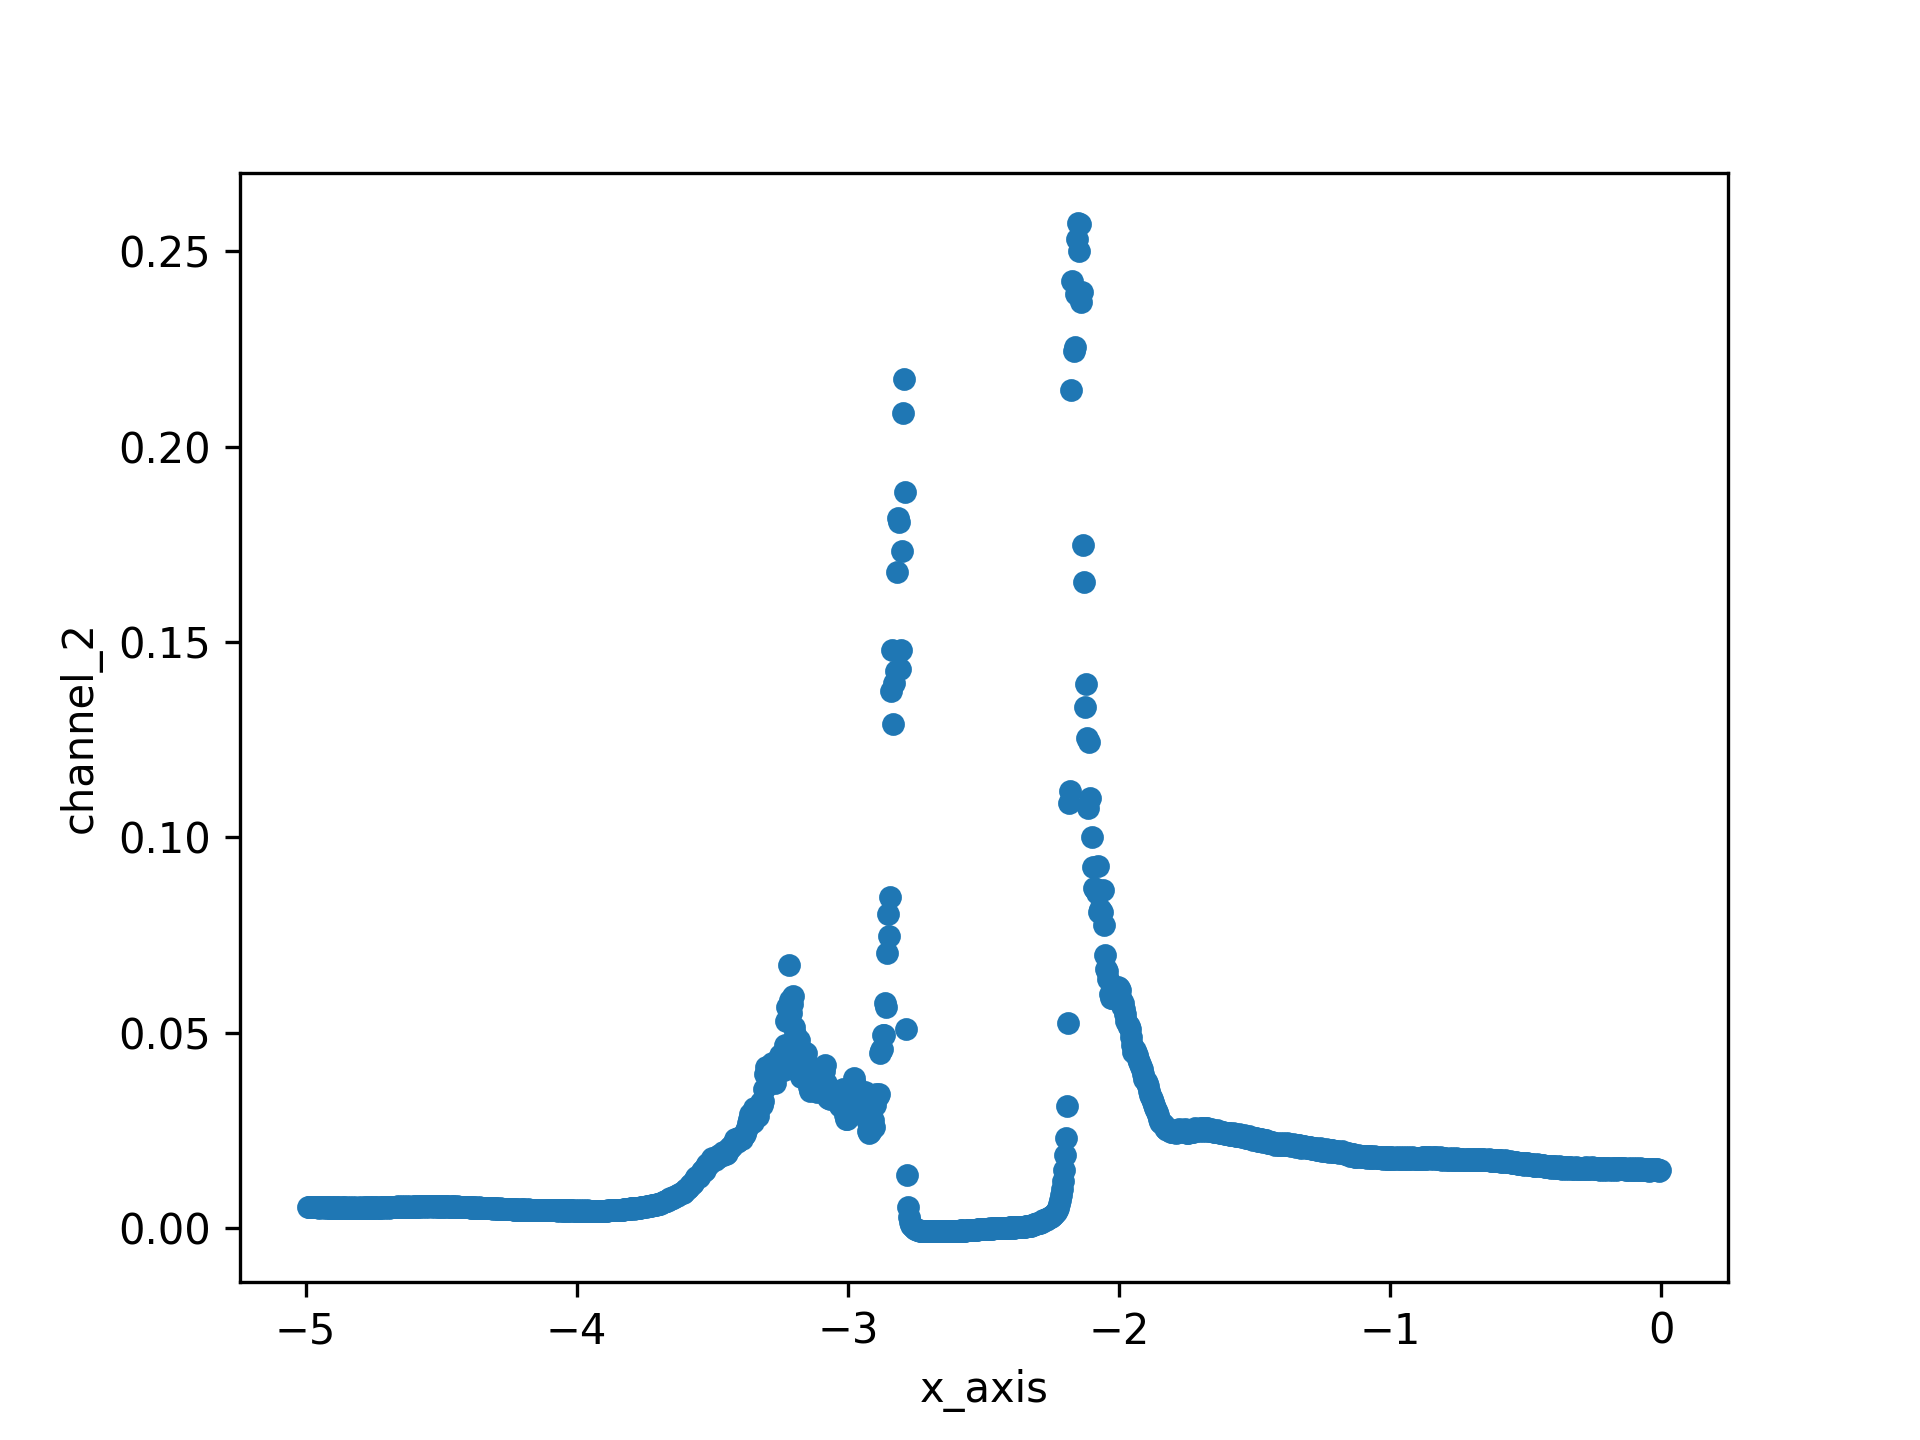

The data file committed next to this chart (first rows):
x_axis, channel_2, 4
-4.992, 0.005393, +4.646435E+00
-4.988, 0.005393, +4.646435E+00
-4.984, 0.005519, +4.646435E+00
-4.98, 0.005519, +4.646435E+00
-4.977, 0.005519, +4.646435E+00
-4.973, 0.005393, +4.646435E+00
-4.969, 0.005393, +4.646435E+00
-4.965, 0.005519, +4.646435E+00
-4.961, 0.005519, +4.646435E+00
-4.957, 0.005519, +4.646435E+00
-4.953, 0.005393, +4.646435E+00
-4.949, 0.005268, +4.646435E+00
-4.945, 0.005393, +4.646435E+00
-4.941, 0.005519, +4.646435E+00
-4.938, 0.005393, +4.646435E+00
-4.934, 0.005393, +4.646435E+00
-4.93, 0.005268, +4.646435E+00
-4.926, 0.005393, +4.646435E+00
-4.922, 0.005393, +4.646435E+00
-4.918, 0.005393, +4.646435E+00
-4.914, 0.005268, +4.646435E+00
-4.91, 0.005268, +4.646435E+00
-4.906, 0.005268, +4.646435E+00
-4.902, 0.005393, +4.646435E+00
-4.898, 0.005393, +4.646435E+00
-4.895, 0.005268, +4.646435E+00
-4.891, 0.005142, +4.646435E+00
-4.887, 0.005268, +4.646435E+00
-4.883, 0.005393, +4.646435E+00
-4.879, 0.005393, +4.646435E+00
-4.875, 0.005268, +4.646435E+00
-4.871, 0.005142, +4.646435E+00
-4.867, 0.005268, +4.646435E+00
-4.863, 0.005393, +4.646435E+00
-4.859, 0.005393, +4.646435E+00
-4.855, 0.005268, +4.646435E+00
-4.852, 0.005142, +4.646435E+00
-4.848, 0.005268, +4.646435E+00
-4.844, 0.005268, +4.646435E+00
-4.84, 0.005393, +4.646435E+00
-4.836, 0.005268, +4.646435E+00
-4.832, 0.005268, +4.646435E+00
-4.828, 0.005268, +4.646435E+00
-4.824, 0.005268, +4.646435E+00
-4.82, 0.005393, +4.646435E+00
-4.816, 0.005268, +4.646435E+00
-4.812, 0.005142, +4.646435E+00
-4.809, 0.005142, +4.646435E+00
-4.805, 0.005268, +4.646435E+00
-4.801, 0.005393, +4.646435E+00
-4.797, 0.005268, +4.646435E+00
-4.793, 0.005268, +4.646435E+00
-4.789, 0.005142, +4.646435E+00
-4.785, 0.005268, +4.646435E+00
-4.781, 0.005393, +4.646435E+00
-4.777, 0.005393, +4.646435E+00
-4.773, 0.005268, +4.646435E+00
-4.77, 0.005142, +4.646435E+00
-4.766, 0.005268, +4.646435E+00
-4.762, 0.005393, +4.646435E+00
... 1,218 more rows
